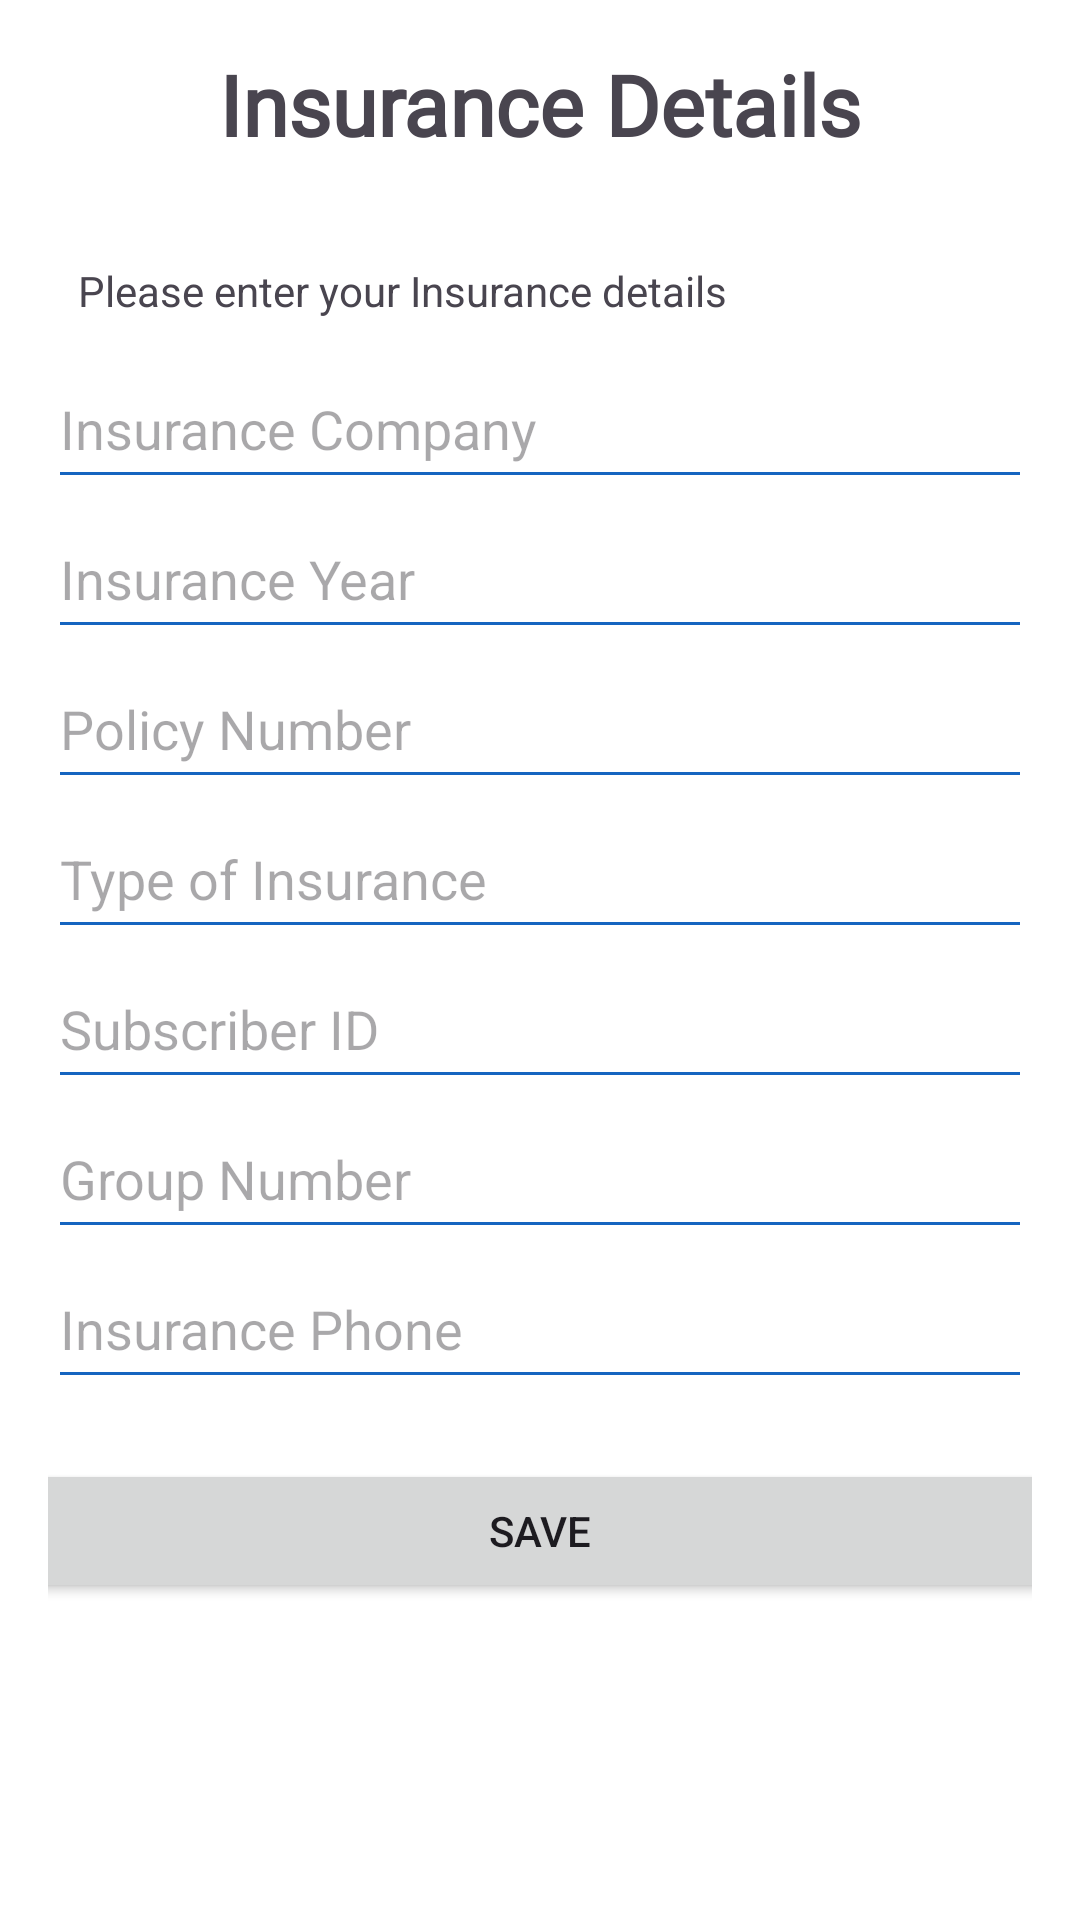

Android layout source for this screen:
<!-- AndroidManifest.xml: application theme Theme.HealthAI -->
<!-- res/layout/activity_insurance_details.xml -->
<LinearLayout
    xmlns:android="http://schemas.android.com/apk/res/android"
    android:layout_width="match_parent"
    android:layout_height="match_parent"
    android:orientation="vertical"
    android:padding="16dp"
    android:background="@android:color/white">

        <TextView
            android:layout_width="match_parent"
            android:layout_height="wrap_content"
            android:text="@string/insurance_details"
            android:textSize="28sp"
            android:textStyle="bold"
            android:layout_marginBottom="24dp"
            android:textAlignment="center"
            android:fontFamily="@font/acme"/>

        <TextView
            android:layout_width="match_parent"
            android:layout_height="wrap_content"
            android:text="@string/please_enter_your_insurance_details"
            android:textSize="14sp"
            android:layout_margin="10dp" />


        <EditText
            android:id="@+id/editTextInsuranceCompany"
            android:layout_width="match_parent"
            android:layout_height="50dp"
            android:backgroundTint="@color/blue_800"
            android:hint="@string/insurance_company"
            android:inputType="text"
            android:textColor="@color/black" />

        <EditText
            android:id="@+id/editTextInsuranceYear"
            android:layout_width="match_parent"
            android:layout_height="50dp"
            android:backgroundTint="@color/blue_800"
            android:hint="@string/insurance_year"
            android:inputType="number" />

        <EditText
            android:id="@+id/editTextPolicyNumber"
            android:layout_width="match_parent"
            android:layout_height="50dp"
            android:backgroundTint="@color/blue_800"
            android:hint="@string/policy_number"
            android:inputType="text" />

        <EditText
            android:id="@+id/editTextTypeOfInsurance"
            android:layout_width="match_parent"
            android:layout_height="50dp"
            android:backgroundTint="@color/blue_800"
            android:hint="@string/type_of_insurance"
            android:inputType="text" />

        <EditText
            android:id="@+id/editTextSubscriberID"
            android:layout_width="match_parent"
            android:layout_height="50dp"
            android:backgroundTint="@color/blue_800"
            android:hint="@string/subscriber_id"
            android:inputType="text" />

        <EditText
            android:id="@+id/editTextGroupNumber"
            android:layout_width="match_parent"
            android:layout_height="50dp"
            android:backgroundTint="@color/blue_800"
            android:hint="@string/group_number"
            android:inputType="text" />

        <EditText
            android:id="@+id/editTextInsurancePhone"
            android:layout_width="match_parent"
            android:layout_height="50dp"
            android:backgroundTint="@color/blue_800"
            android:hint="@string/insurance_phone"
            android:inputType="phone" />

        <Button
            android:id="@+id/buttonSave"
            android:layout_width="343dp"
            android:layout_height="wrap_content"
            android:layout_gravity="center"
            android:layout_marginTop="20dp"
            android:text="@string/save" />
    </LinearLayout>
<!-- resources referenced by this layout -->
<resources>
  <color name="black">#FF000000</color>
  <color name="blue_800">#1565C0</color>
  <string name="group_number">Group Number</string>
  <string name="insurance_company">Insurance Company</string>
  <string name="insurance_details">Insurance Details</string>
  <string name="insurance_phone">Insurance Phone</string>
  <string name="insurance_year">Insurance Year</string>
  <string name="please_enter_your_insurance_details">Please enter your Insurance details</string>
  <string name="policy_number">Policy Number</string>
  <string name="save">Save</string>
  <string name="subscriber_id">Subscriber ID</string>
  <string name="type_of_insurance">Type of Insurance</string>
  <style name="Theme.HealthAI" parent="Base.Theme.HealthAI" />
  <style name="Base.Theme.HealthAI" parent="Theme.Material3.DayNight.NoActionBar">
          
           <item name="colorPrimary">@color/purple_700</item>
          <item name="colorPrimaryVariant">@color/blue_800</item>
      </style>
  <color name="purple_700">#FF3700B3</color>
</resources>
